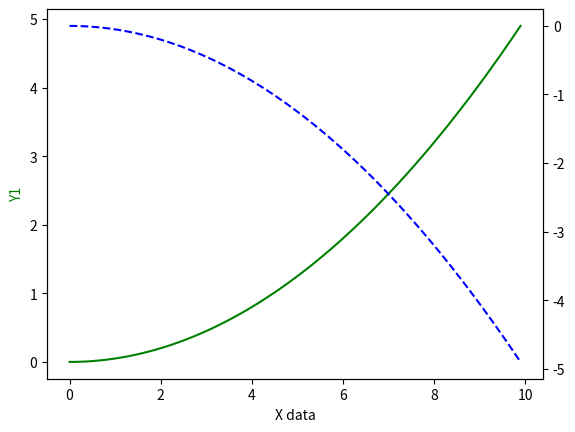

Python code for this plot:
import matplotlib.pyplot as plt
import numpy as np
x=np.arange(0,10,0.1)
y1=0.05*x**2
y2=-1*y1
fig,ax1=plt.subplots()
ax2=ax1.twinx()
ax1.plot(x,y1,'g-')
ax2.plot(x,y2,'b--')
ax1.set_xlabel('X data')
ax1.set_ylabel('Y1',color='g')
ax2.set_xlabel('Y2',color='b')
plt.show()